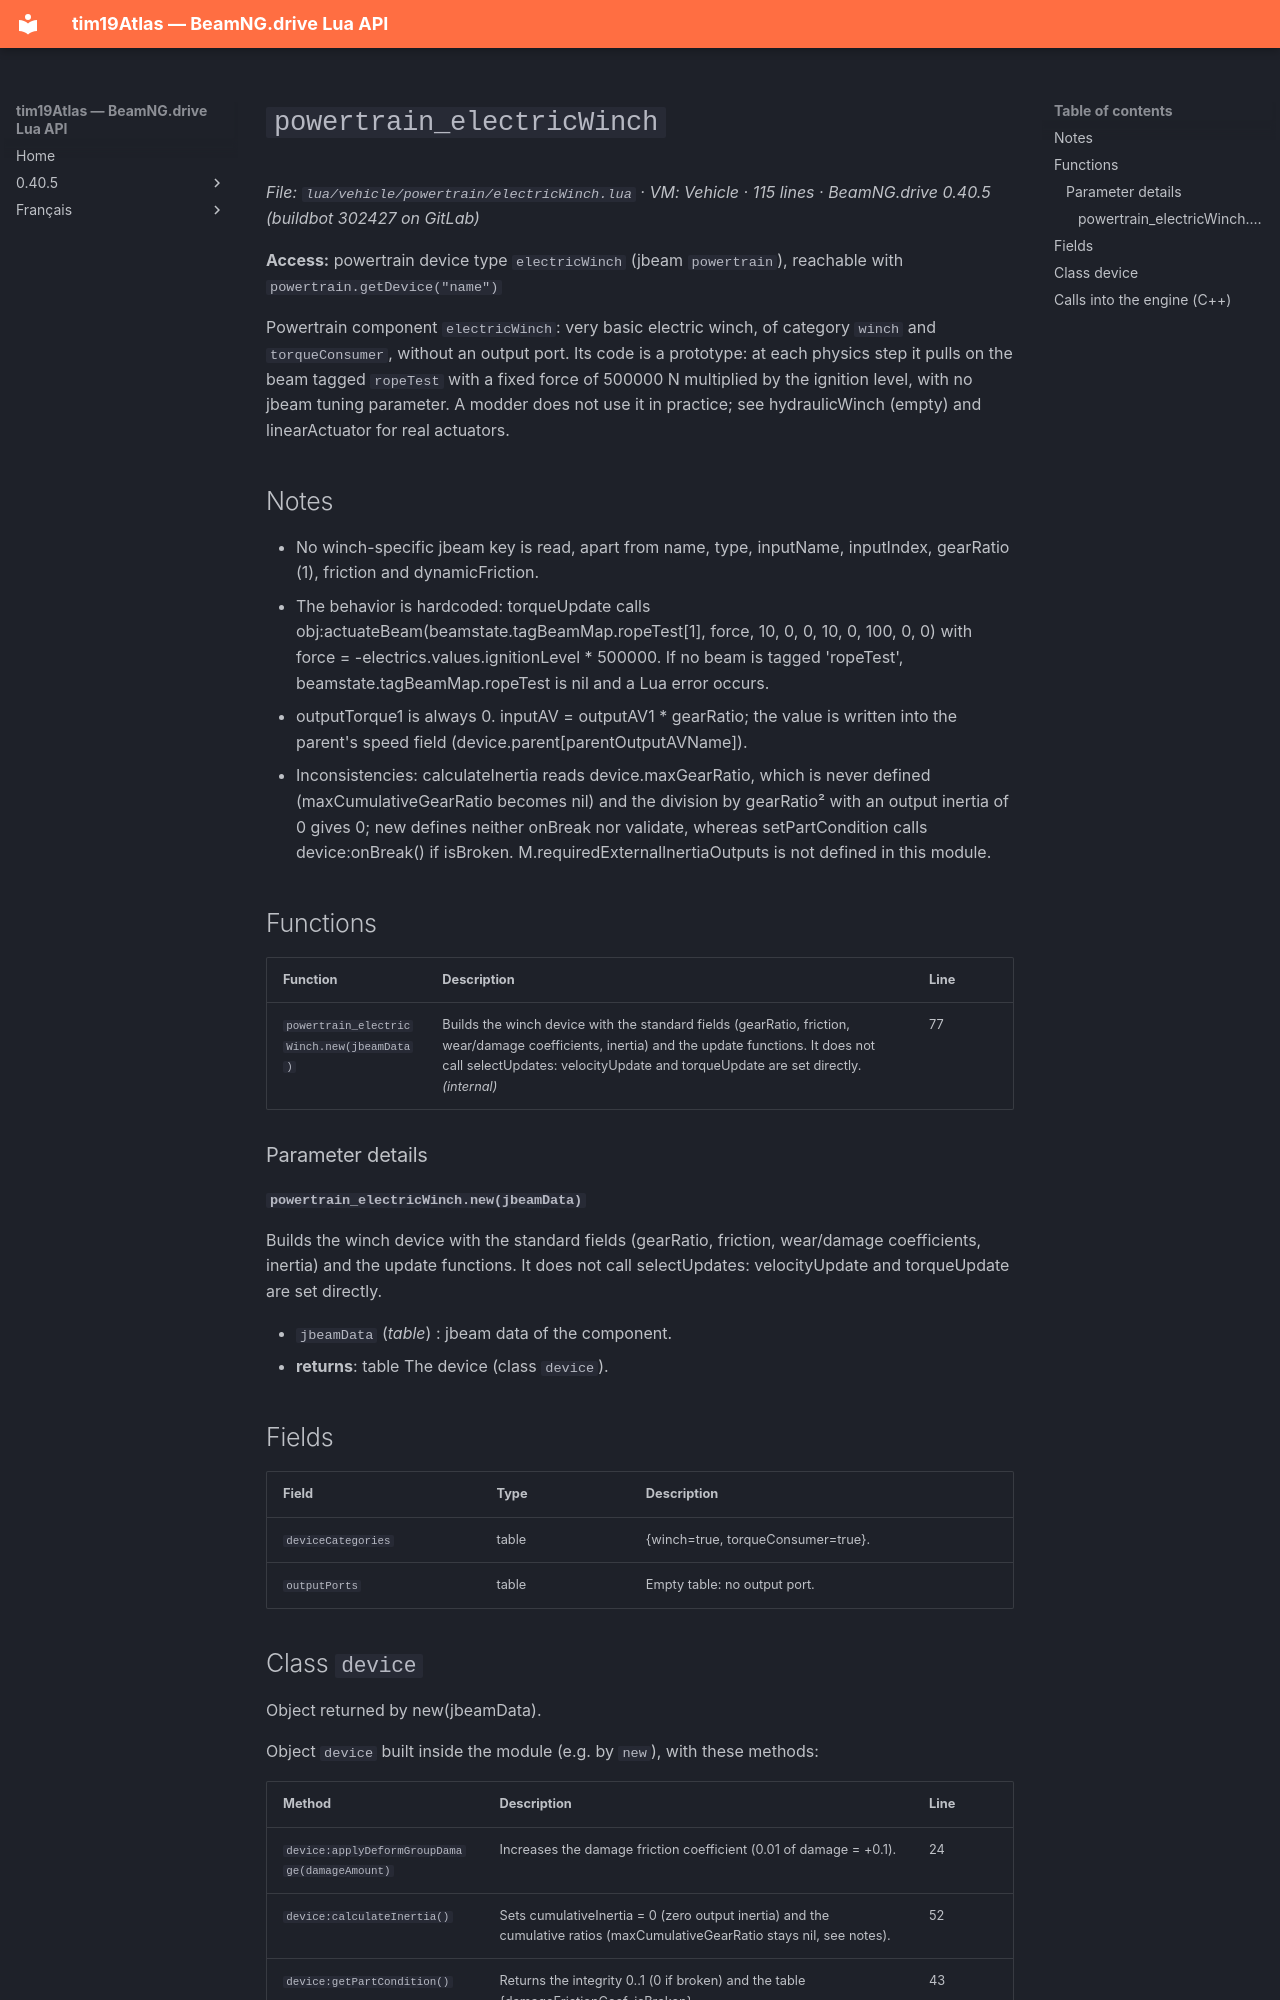

repository: Tim0219800/beamng-lua-atlas · page: 0.40.5/vehicle/powertrain/electricWinch.html · generator: mkdocs

# `powertrain_electricWinch`

*File: `lua/vehicle/powertrain/electricWinch.lua` · VM: Vehicle · 115 lines · BeamNG.drive 0.40.5 (buildbot 302427 on GitLab)*

**Access:** powertrain device type `electricWinch` (jbeam `powertrain`), reachable with `powertrain.getDevice("name")`

Powertrain component `electricWinch`: very basic electric winch, of category `winch` and `torqueConsumer`, without an output port. Its code is a prototype: at each physics step it pulls on the beam tagged `ropeTest` with a fixed force of 500000 N multiplied by the ignition level, with no jbeam tuning parameter. A modder does not use it in practice; see hydraulicWinch (empty) and linearActuator for real actuators.

## Notes

- No winch-specific jbeam key is read, apart from name, type, inputName, inputIndex, gearRatio (1), friction and dynamicFriction.
- The behavior is hardcoded: torqueUpdate calls obj:actuateBeam(beamstate.tagBeamMap.ropeTest[1], force, 10, 0, 0, 10, 0, 100, 0, 0) with force = -electrics.values.ignitionLevel * 500000. If no beam is tagged 'ropeTest', beamstate.tagBeamMap.ropeTest is nil and a Lua error occurs.
- outputTorque1 is always 0. inputAV = outputAV1 * gearRatio; the value is written into the parent's speed field (device.parent[parentOutputAVName]).
- Inconsistencies: calculateInertia reads device.maxGearRatio, which is never defined (maxCumulativeGearRatio becomes nil) and the division by gearRatio² with an output inertia of 0 gives 0; new defines neither onBreak nor validate, whereas setPartCondition calls device:onBreak() if isBroken. M.requiredExternalInertiaOutputs is not defined in this module.

## Functions

| Function | Description | Line |
|---|---|---|
| `powertrain_electricWinch.new(jbeamData)` | Builds the winch device with the standard fields (gearRatio, friction, wear/damage coefficients, inertia) and the update functions. It does not call selectUpdates: velocityUpdate and torqueUpdate are set directly. *(internal)* | 77 |

### Parameter details

#### `powertrain_electricWinch.new(jbeamData)`

Builds the winch device with the standard fields (gearRatio, friction, wear/damage coefficients, inertia) and the update functions. It does not call selectUpdates: velocityUpdate and torqueUpdate are set directly.

- `jbeamData` (*table*) : jbeam data of the component.
- **returns**: table The device (class `device`).

## Fields

| Field | Type | Description |
|---|---|---|
| `deviceCategories` | table<string, boolean> | {winch=true, torqueConsumer=true}. |
| `outputPorts` | table | Empty table: no output port. |
